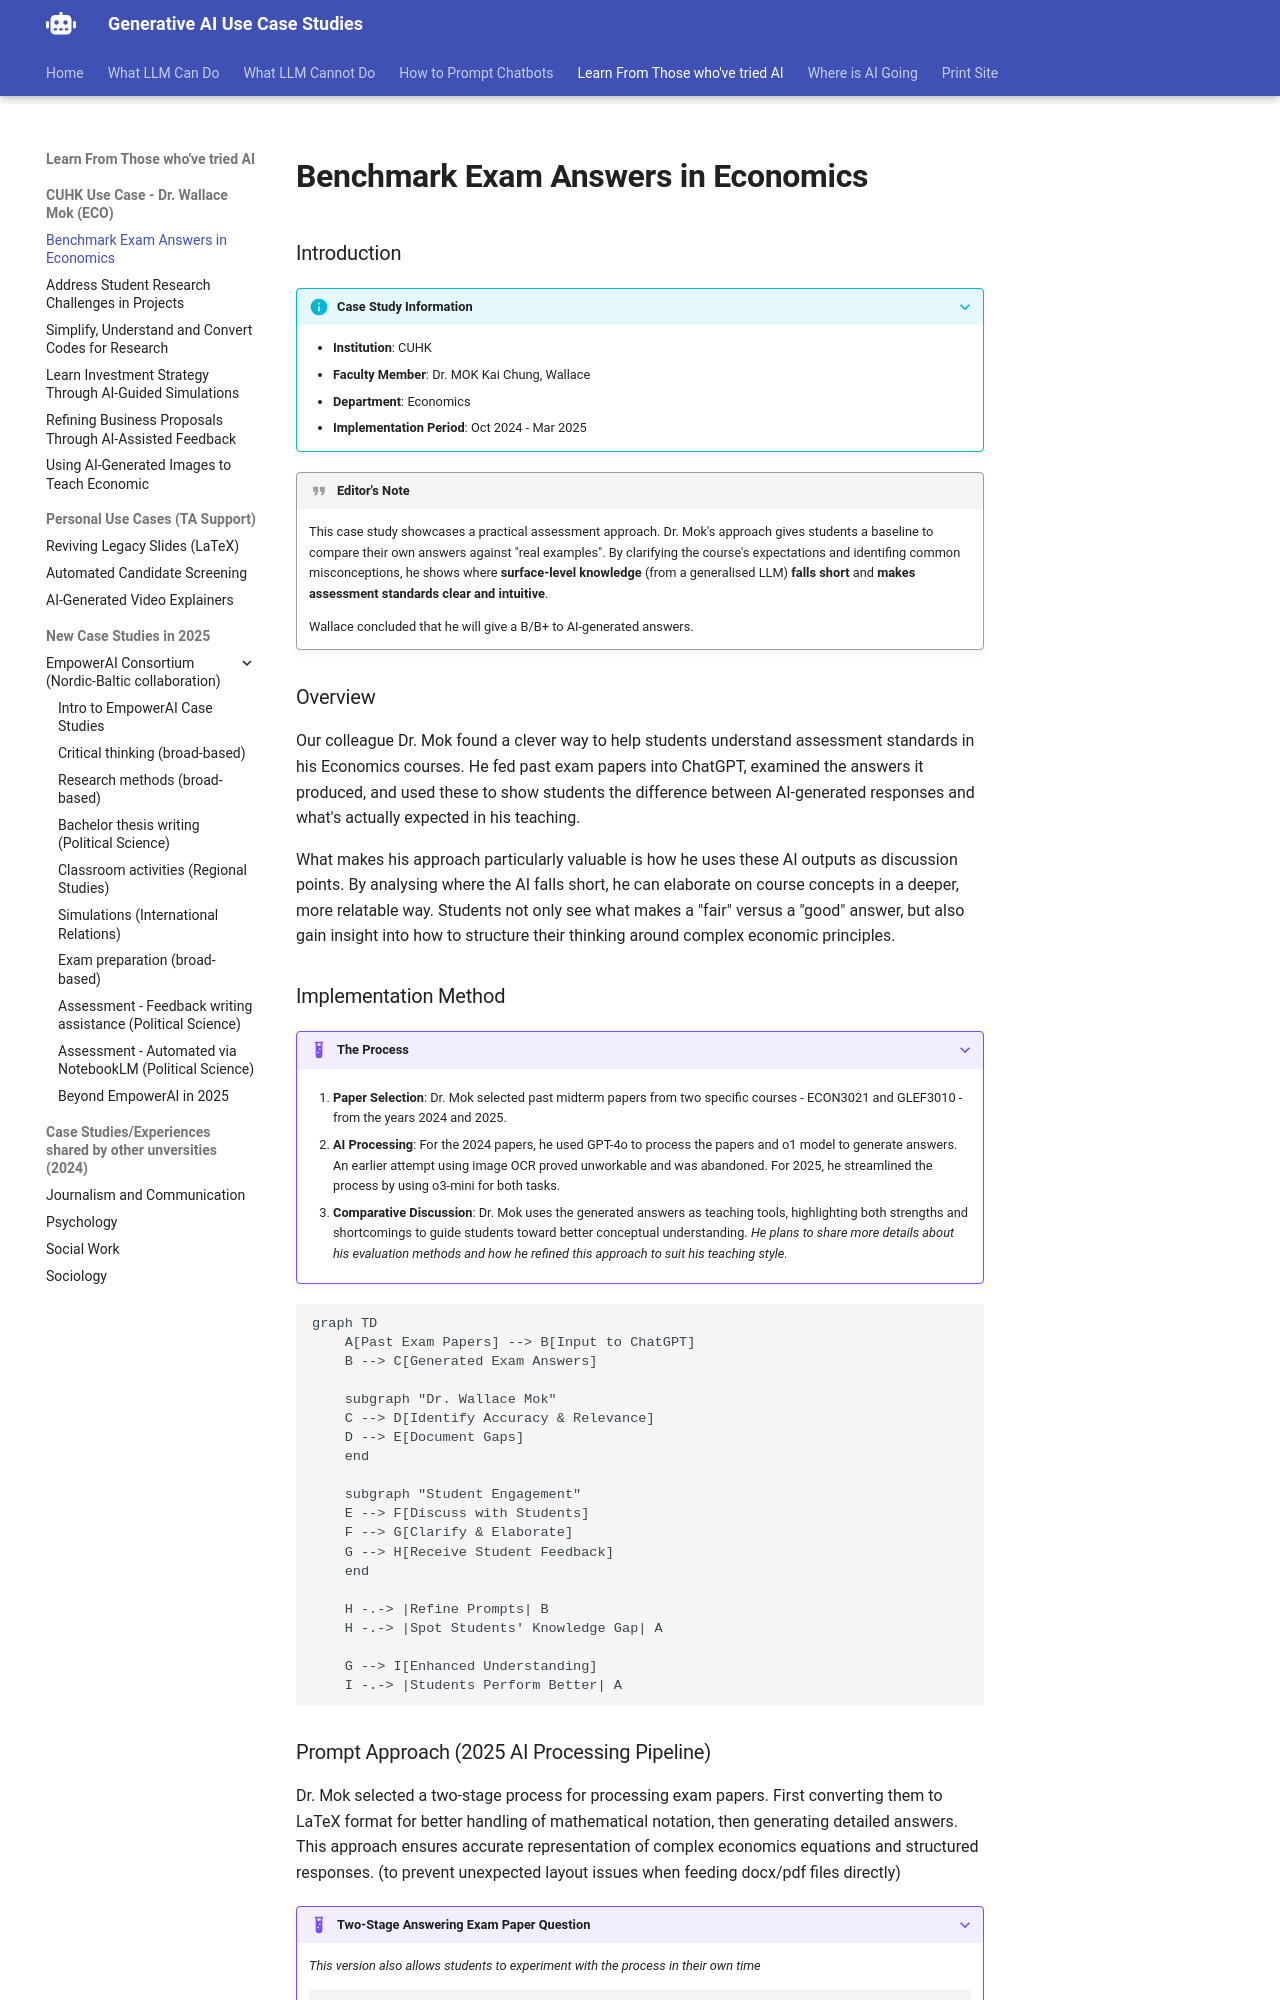

repository: Georgechengtai/Generative-AI-use-case-studies · page: wallace_1/index.html · generator: mkdocs

# Benchmark Exam Answers in Economics

### Introduction

???+ info "Case Study Information"

    - **Institution**: CUHK
    - **Faculty Member**: Dr. MOK Kai Chung, Wallace  
    - **Department**: Economics  
    - **Implementation Period**: Oct 2024 - Mar 2025  

!!! quote "Editor's Note"
    
    This case study showcases a practical assessment approach. Dr. Mok's approach gives students a baseline to compare their own answers against "real examples". By clarifying the course's expectations and identifing common misconceptions, he shows where **surface-level knowledge** (from a generalised LLM) **falls short** and **makes assessment standards clear and intuitive**.

    Wallace concluded that he will give a B/B+ to AI-generated answers.

### Overview

Our colleague Dr. Mok found a clever way to help students understand assessment standards in his Economics courses. He fed past exam papers into ChatGPT, examined the answers it produced, and used these to show students the difference between AI-generated responses and what's actually expected in his teaching.

What makes his approach particularly valuable is how he uses these AI outputs as discussion points. By analysing where the AI falls short, he can elaborate on course concepts in a deeper, more relatable way. Students not only see what makes a "fair" versus a "good" answer, but also gain insight into how to structure their thinking around complex economic principles.

### Implementation Method

???+ example "The Process"

    1. **Paper Selection**: Dr. Mok selected past midterm papers from two specific courses - ECON3021 and GLEF3010 - from the years 2024 and 2025.
    
    2. **AI Processing**: For the 2024 papers, he used GPT-4o to process the papers and o1 model to generate answers. An earlier attempt using image OCR proved unworkable and was abandoned. For 2025, he streamlined the process by using o3-mini for both tasks.
    
    3. **Comparative Discussion**: Dr. Mok uses the generated answers as teaching tools, highlighting both strengths and shortcomings to guide students toward better conceptual understanding. *He plans to share more details about his evaluation methods and how he refined this approach to suit his teaching style.*


```mermaid
graph TD
    A[Past Exam Papers] --> B[Input to ChatGPT]
    B --> C[Generated Exam Answers]
    
    subgraph "Dr. Wallace Mok"
    C --> D[Identify Accuracy & Relevance]
    D --> E[Document Gaps]
    end
    
    subgraph "Student Engagement"
    E --> F[Discuss with Students]
    F --> G[Clarify & Elaborate]
    G --> H[Receive Student Feedback]
    end
    
    H -.-> |Refine Prompts| B
    H -.-> |Spot Students' Knowledge Gap| A
    
    G --> I[Enhanced Understanding]
    I -.-> |Students Perform Better| A
```
